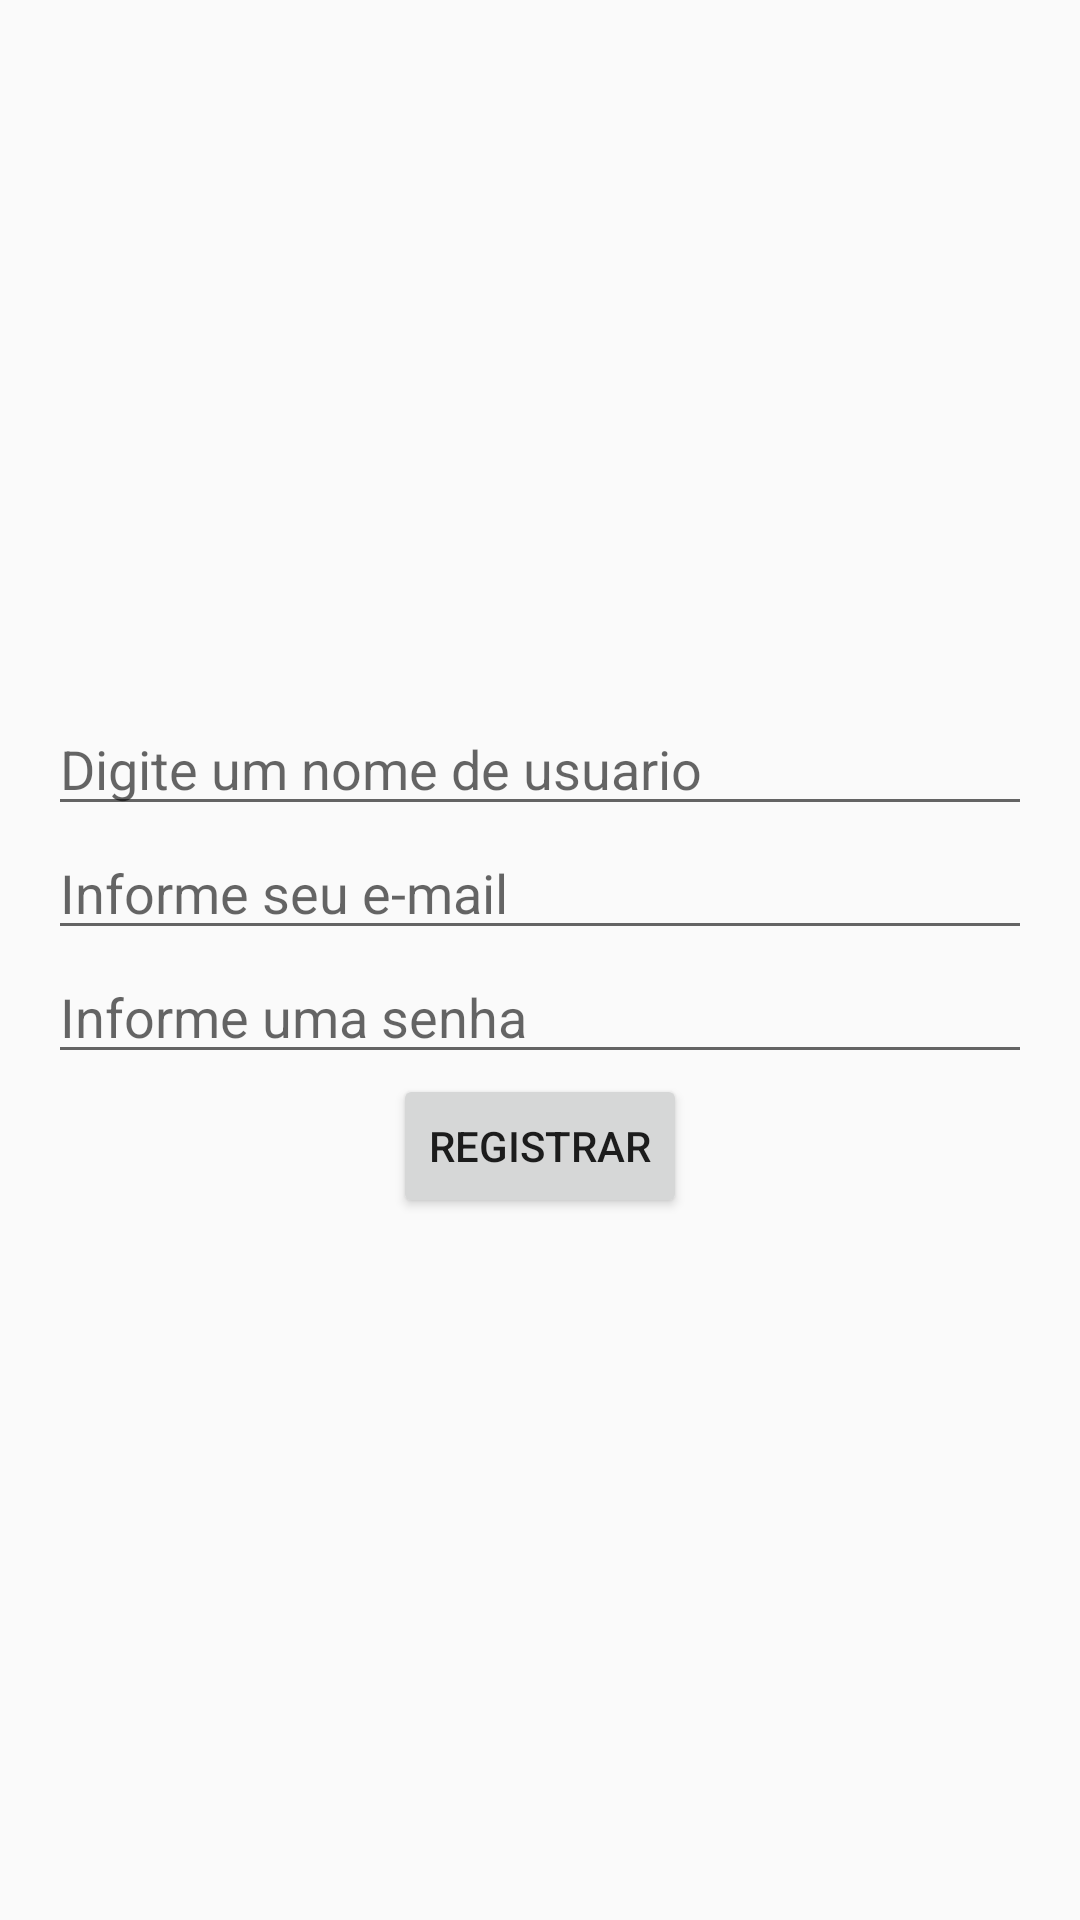

Layout XML and referenced resources for this Android screen:
<!-- AndroidManifest.xml: application theme AppTheme -->
<!-- res/layout/activity_sign_up.xml -->
<?xml version="1.0" encoding="utf-8"?>
<LinearLayout xmlns:android="http://schemas.android.com/apk/res/android"
    xmlns:app="http://schemas.android.com/apk/res-auto"
    xmlns:tools="http://schemas.android.com/tools"
    android:layout_width="match_parent"
    android:layout_height="match_parent"
    android:orientation="vertical"
    android:gravity="center"
    android:padding="16dp"
    tools:context=".activities.SignUpActivity">

    <EditText
        android:id="@+id/et_name"
        android:layout_width="match_parent"
        android:layout_height="wrap_content"
        android:hint="Digite um nome de usuario"
        />

    <EditText
        android:id="@+id/et_email"
        android:layout_width="match_parent"
        android:layout_height="wrap_content"
        android:hint="Informe seu e-mail"
        android:inputType="textEmailAddress"/>

    <EditText
        android:id="@+id/et_password"
        android:layout_width="match_parent"
        android:layout_height="wrap_content"
        android:hint="Informe uma senha"
        android:inputType="textPassword"/>

    <Button
        android:id="@+id/bt_signup"
        android:layout_width="wrap_content"
        android:layout_height="wrap_content"
        android:text="Registrar"/>

</LinearLayout>
<!-- resources referenced by this layout -->
<resources>
  <style name="AppTheme" parent="Base.Theme.AppCompat.Light.DarkActionBar">
          
          <item name="colorPrimary">@color/colorPrimary</item>
          <item name="colorPrimaryDark">@color/colorPrimaryDark</item>
          <item name="colorAccent">@color/colorAccent</item>
          <item name="android:actionMenuTextColor">@android:color/white</item>
      </style>
  <color name="colorPrimary">#4caf50</color>
  <color name="colorPrimaryDark">#388e3c</color>
  <color name="colorAccent">#CDDC39</color>
</resources>
